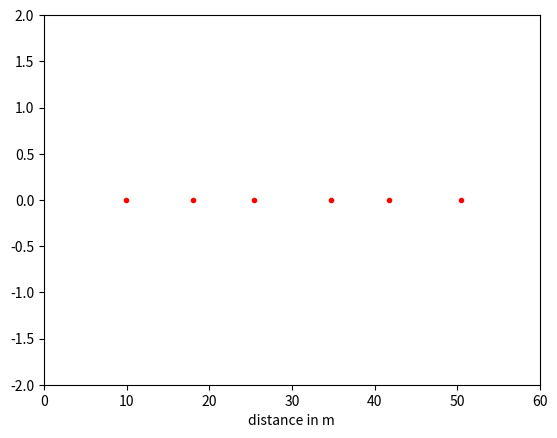

Write Python code to recreate this figure.
#######################
# PH385
# H13.2
# [redacted]
#######################

from numpy import pi, exp

class BoundaryValueProblem:
    # Initialize N and grid space
    def __init__(self, a, b, N=6, k=[1000., 1000., 1000., 1000., 1000., 1000., 1000.], m=[3., 3., 3., 3., 3., 3.]):
        from numpy import linspace
        # define k and m
        self.k = k
        self.m = m
        
        # Get point of masses
        Da=0
        self.Db=10*N
        dD=(self.Db-Da)/float(N)
        self.D = linspace(0.+dD,self.Db-dD,N)
        
        #get cell edge grid
        self.N = N
        self.dx = (b-a)/float(N)
        self.x,self.dx = linspace(a-self.dx/2.,b+self.dx/2.,N+2,retstep=True)
        
    
    # Create the matrices
    def loadMatrices(self):
        from numpy import zeros, eye
        #get m and k
        m=self.m
        k=self.k
        
        self.A = zeros([self.N,self.N]) # Initialize A in Ax=lambda*B*x
        self.B = eye(self.N,self.N) # B is the Identity matrix
        
        # Find first 2 rows of A and initial B
        self.A[0,0] = (k[0] + k[1])/m[0]
        self.A[0,1] = -k[1]/m[0]
        self.A[-1,-2] = -k[-2]/m[-1]
        self.A[-1,-1] = (k[-1] + k[-2])/m[-1]
        
      
        # Find the rest of A and B
        for i in range(1, self.N -1):
            self.A[i,i] = (k[i] + k[i+1])/m[i]
            self.A[i,i+1] = -k[i+1]/m[i]
            self.A[i,i-1] = -k[i]/m[i]
    
    # Solve A*f = eig*B*f for eigs
    def solveProblems(self):
        from scipy.linalg import eig
        # Find eigenvalues and eigenvectors
        self.eValue, self.eVec = eig(self.A, self.B)
        
        # Use omega equation from eValue
        self.omega = (self.eValue)**(0.5)
        
        # make the key to sort the omega values in order of the modes
        self.key = sorted(range(self.N), key = lambda k: self.omega[k])
        
        print(self.eVec[2])
        
    
    # Plot the solution obtained by the approximation
    def plotSolution(self,mode,plotType='.'):
        from matplotlib import pyplot as plt
        from numpy import zeros,cos,linspace
        self.tRange = linspace(0,4*pi/self.omega[self.key[mode]],20) # range of t (2 periods)
        # Do animation
        for t in self.tRange:
            plt.clf() # Clear plot
            
            # Plot the masses with their positon
            plt.plot(self.D+self.eVec[:,self.key[mode]]*cos(self.omega[self.key[mode]]*t), zeros(self.N), plotType)
            plt.xlim(0,self.Db)
            plt.ylim(-2,2)
            plt.xlabel("distance in m")
            plt.draw()
            plt.pause(0.008)
    


# Initialize
a=0
b=2
k = [1000., 1200., 1400., 1600., 1800., 2000., 2200.]
m = [3., 8., 3., 3., 8., 3.]

# Make sure there is 1 more spring than there are masses 
if len(m) == len(k)-1:
    myBVP = BoundaryValueProblem(a,b,N=len(m),k=k,m=m) # Initialize
    
    # Get and solve Matrices
    myBVP.loadMatrices()
    myBVP.solveProblems()
        
    # Plot the animation with the given mode
    myBVP.plotSolution(3) # Plot 3rd normal mode
    myBVP.plotSolution(5,plotType='.r') # Plot 5th normal mode
